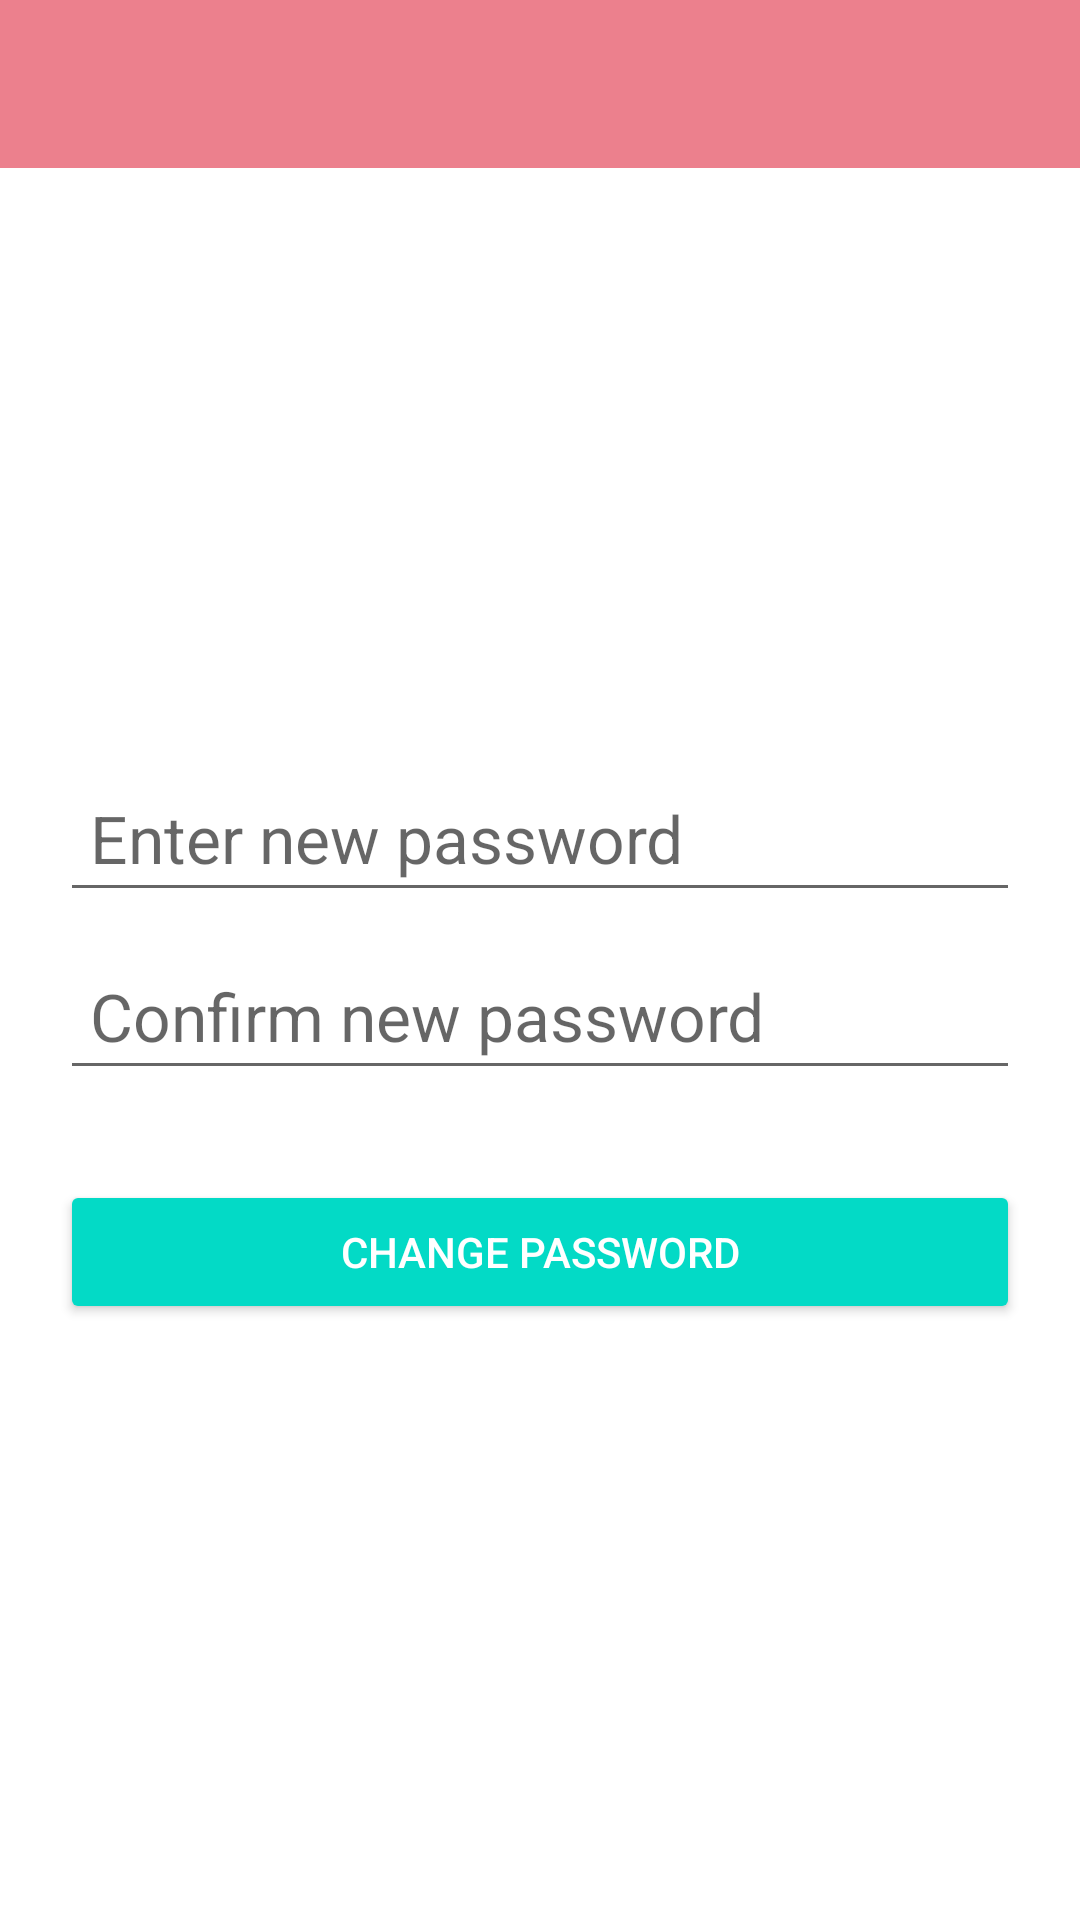

This screen was rendered from an Android layout file. Write that file and the resources it references.
<!-- AndroidManifest.xml: application theme Theme.ECGReader -->
<!-- res/layout/activity_change_pass.xml -->
<?xml version="1.0" encoding="utf-8"?>
<RelativeLayout xmlns:android="http://schemas.android.com/apk/res/android"
    xmlns:app="http://schemas.android.com/apk/res-auto"
    xmlns:tools="http://schemas.android.com/tools"
    android:layout_width="match_parent"
    android:layout_height="match_parent"
    tools:context=".ChangePassActivity">
    <include layout="@layout/toolbar_layout"/>
    <LinearLayout
        android:id="@+id/lytforgot"
        android:layout_width="match_parent"
        android:layout_height="match_parent"
        android:orientation="vertical"
        android:gravity="center"
        android:layout_below="@+id/toolbar"
        >

        <TextView
            android:id="@+id/chPassMessage"
            android:layout_width="wrap_content"
            android:layout_height="wrap_content"
            android:layout_gravity="center_horizontal"
            android:text="@string/forgottext"
            android:textAppearance="@style/TextAppearance.AppCompat.Title"
            android:textColor="@color/black"
            android:visibility="gone"/>

        <EditText
            android:id="@+id/newPass"
            android:layout_width="match_parent"
            android:layout_height="wrap_content"
            android:layout_marginTop="10dp"
            android:layout_marginStart="20dp"
            android:layout_marginEnd="20dp"
            android:gravity="left"
            android:hint="Enter new password"
            android:inputType="text"
            android:padding="@dimen/margin_10dp"
            android:textAppearance="@style/TextAppearance.AppCompat.Large" />
        <EditText
            android:id="@+id/conNewPass"
            android:layout_width="match_parent"
            android:layout_height="wrap_content"
            android:layout_marginTop="10dp"
            android:layout_marginStart="20dp"
            android:layout_marginEnd="20dp"
            android:gravity="left"
            android:hint="Confirm new password"
            android:inputType="text"
            android:padding="@dimen/margin_10dp"
            android:textAppearance="@style/TextAppearance.AppCompat.Large" />
        <Button
            android:id="@+id/btnchanger"
            style="@style/Widget.AppCompat.Button.Colored"
            android:layout_width="match_parent"
            android:layout_height="wrap_content"
            android:layout_marginStart="20dp"
            android:layout_marginTop="30dp"
            android:layout_marginEnd="20dp"
            android:layout_marginBottom="10dp"
            android:onClick="OnBtnClick"
            android:text="Change password"
            android:textColor="@color/white" />



    </LinearLayout>
</RelativeLayout>
<!-- res/layout/toolbar_layout.xml (included above) -->
<?xml version="1.0" encoding="utf-8"?>
<androidx.appcompat.widget.Toolbar xmlns:android="http://schemas.android.com/apk/res/android"
    xmlns:app="http://schemas.android.com/apk/res-auto"
    android:id="@+id/toolbar"
    android:layout_width="match_parent"
    android:layout_height="?attr/actionBarSize"
    android:background="@color/red_500"
    app:contentInsetLeft="0dp"
    app:contentInsetStart="0dp"
    app:contentInsetStartWithNavigation="0dp"
    app:theme="@style/ThemeOverlay.AppCompat.Dark.ActionBar"

    />
<!-- resources referenced by this layout -->
<resources>
  <color name="black">#FF000000</color>
  <color name="red_500">#EC808D</color>
  <color name="white">#FFFFFF</color>
  <dimen name="margin_10dp">10dp</dimen>
  <string name="forgottext">Forget password</string>
  <style name="Theme.ECGReader" parent="Theme.MaterialComponents.DayNight.NoActionBar">
          
          <item name="colorPrimary">@color/red_500</item>
          <item name="colorPrimaryVariant">#E6E3E3</item>
          <item name="colorOnPrimary">@color/white</item>
          
          
          
          <item name="android:statusBarColor" tools:targetApi="l">?attr/colorPrimary</item>
          
      </style>
</resources>
